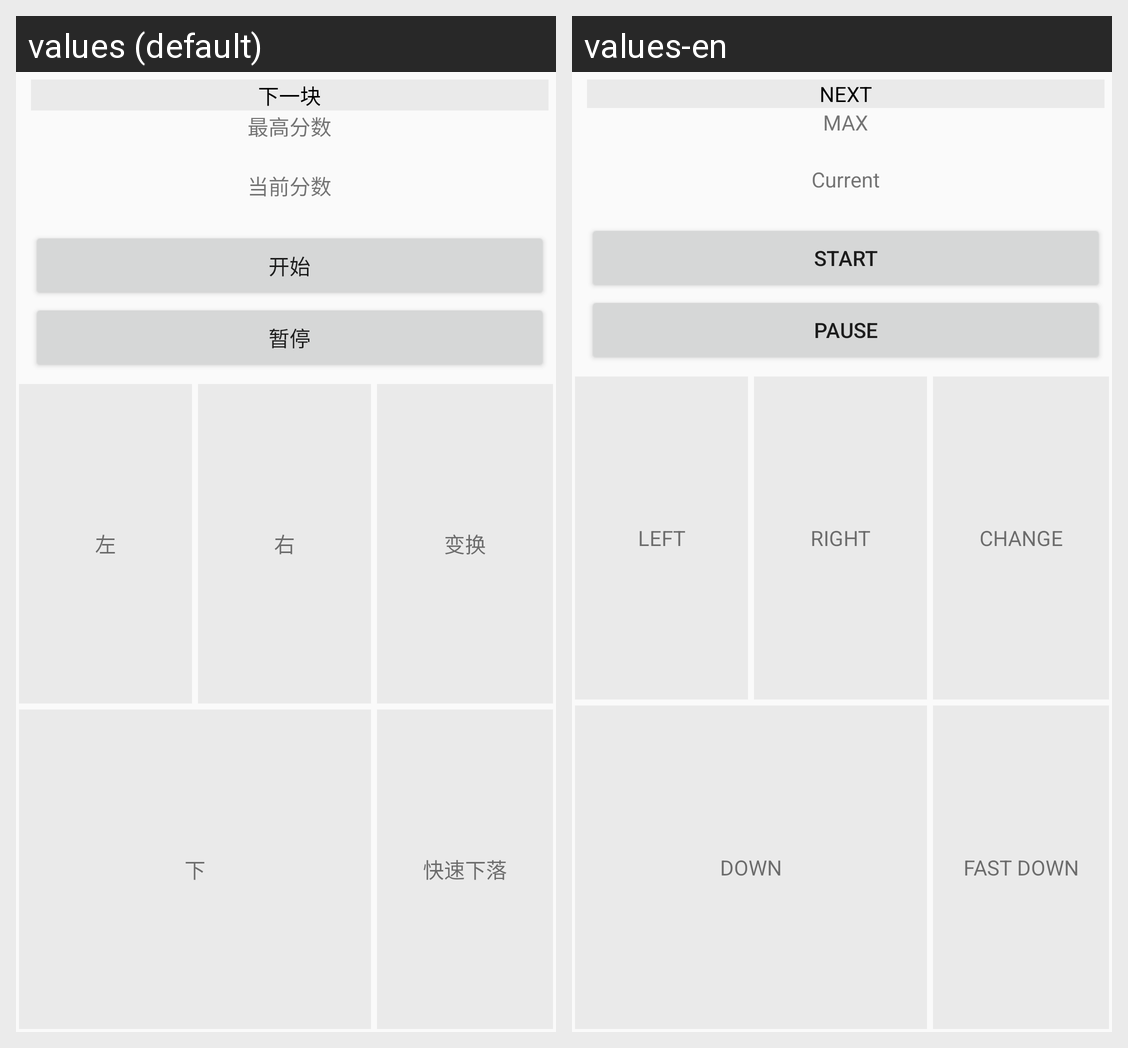

Translations of the strings shown on this Android screen, per locale in the grid:
Android screen res/layout/activity_main.xml rendered under 2 locales, left to right: values (default), values-en. Device: Nexus 5 (rendered at 1080×1920; each locale shown at half size, 540×960, under a caption strip naming it); theme AppTheme.
Strings drawn on this screen, with the default value and each locale's value (text and hints the layout hard-codes, and strings that could not be matched under every locale, appear in the picture but are not listed):

next
  values: 下一块
  values-en: NEXT

max_score
  values: 最高分数
  values-en: MAX

current_score
  values: 当前分数
  values-en: Current

start
  values: 开始
  values-en: START

pause
  values: 暂停
  values-en: PAUSE

left
  values: 左
  values-en: LEFT

right
  values: 右
  values-en: RIGHT

down
  values: 下
  values-en: DOWN

change
  values: 变换
  values-en: CHANGE

fast_down
  values: 快速下落
  values-en: FAST DOWN
